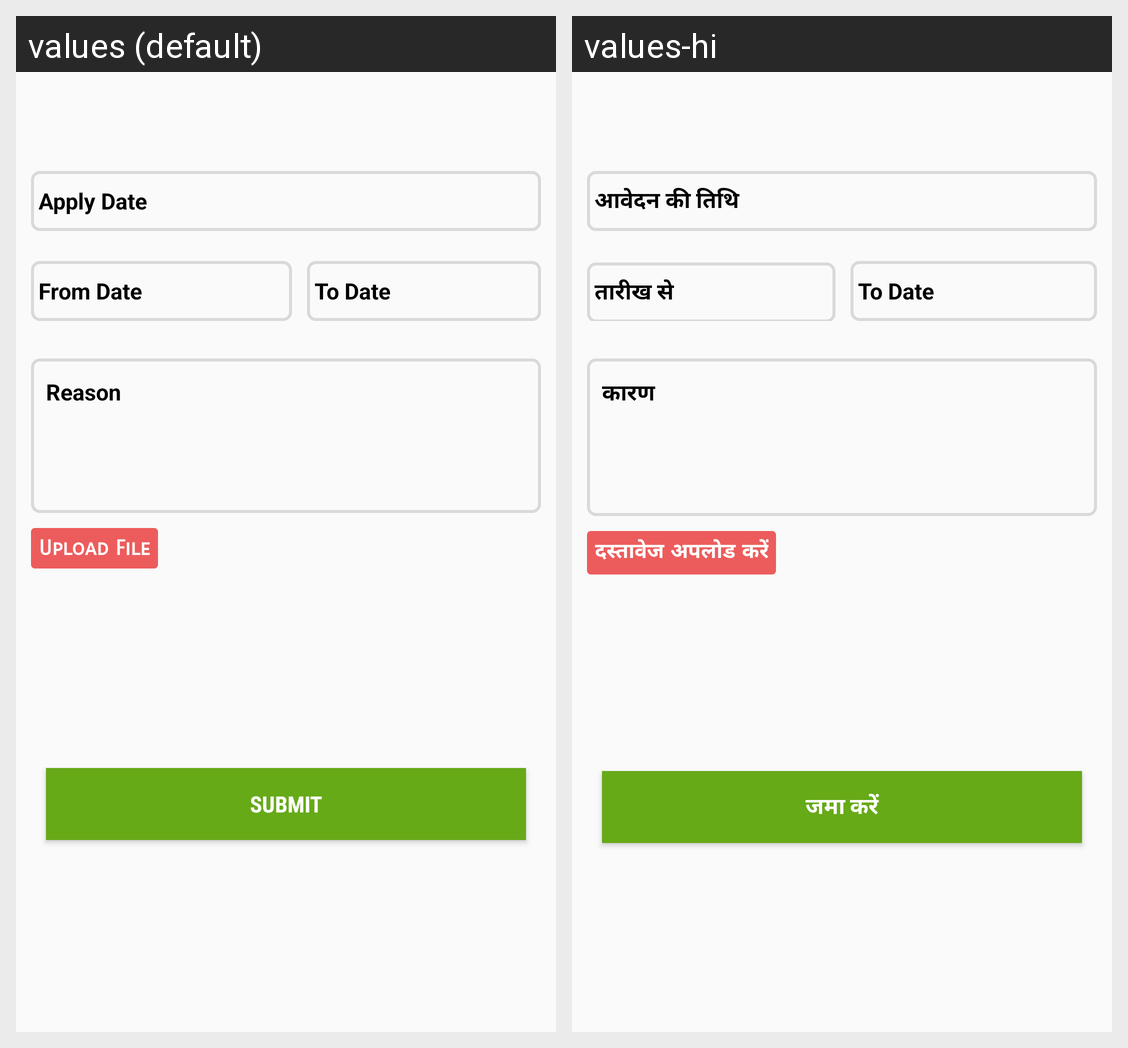

For this localized Android screen grid, give each drawn string resource with its value in every locale shown.
Android screen res/layout/add_student_leave.xml rendered under 2 locales, left to right: values (default), values-hi. Device: Nexus 5 (rendered at 1080×1920; each locale shown at half size, 540×960, under a caption strip naming it); theme AppTheme.
Strings drawn on this screen, with the default value and each locale's value (text and hints the layout hard-codes, and strings that could not be matched under every locale, appear in the picture but are not listed):

AppliedDate
  values: Apply Date
  values-hi: आवेदन की तिथि

fromDate
  values: From Date
  values-hi: तारीख से

toDate
  values: To Date
  values-hi: To Date

Reason
  values: Reason
  values-hi: कारण

upload
  values: Upload File
  values-hi: दस्तावेज अपलोड करें

submit
  values: SUBMIT
  values-hi: जमा करें
